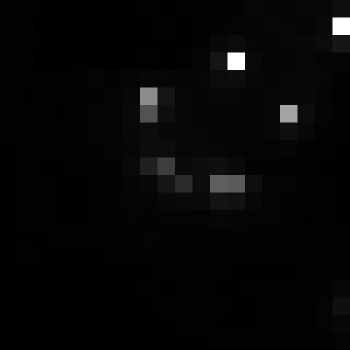

Source data for this figure (header and first rows):
, xmin, ymin, lat, lon, area, perimeter, max_nanowatts, min_nanowatts, moonlight_illumination, clear_sky_confidence, mean_nanowatts
0, 400, 2624, -1.367, -1.367, 1.0, 0.0, 11.4, 0.3099, 11.8, 0.0, 2.308
